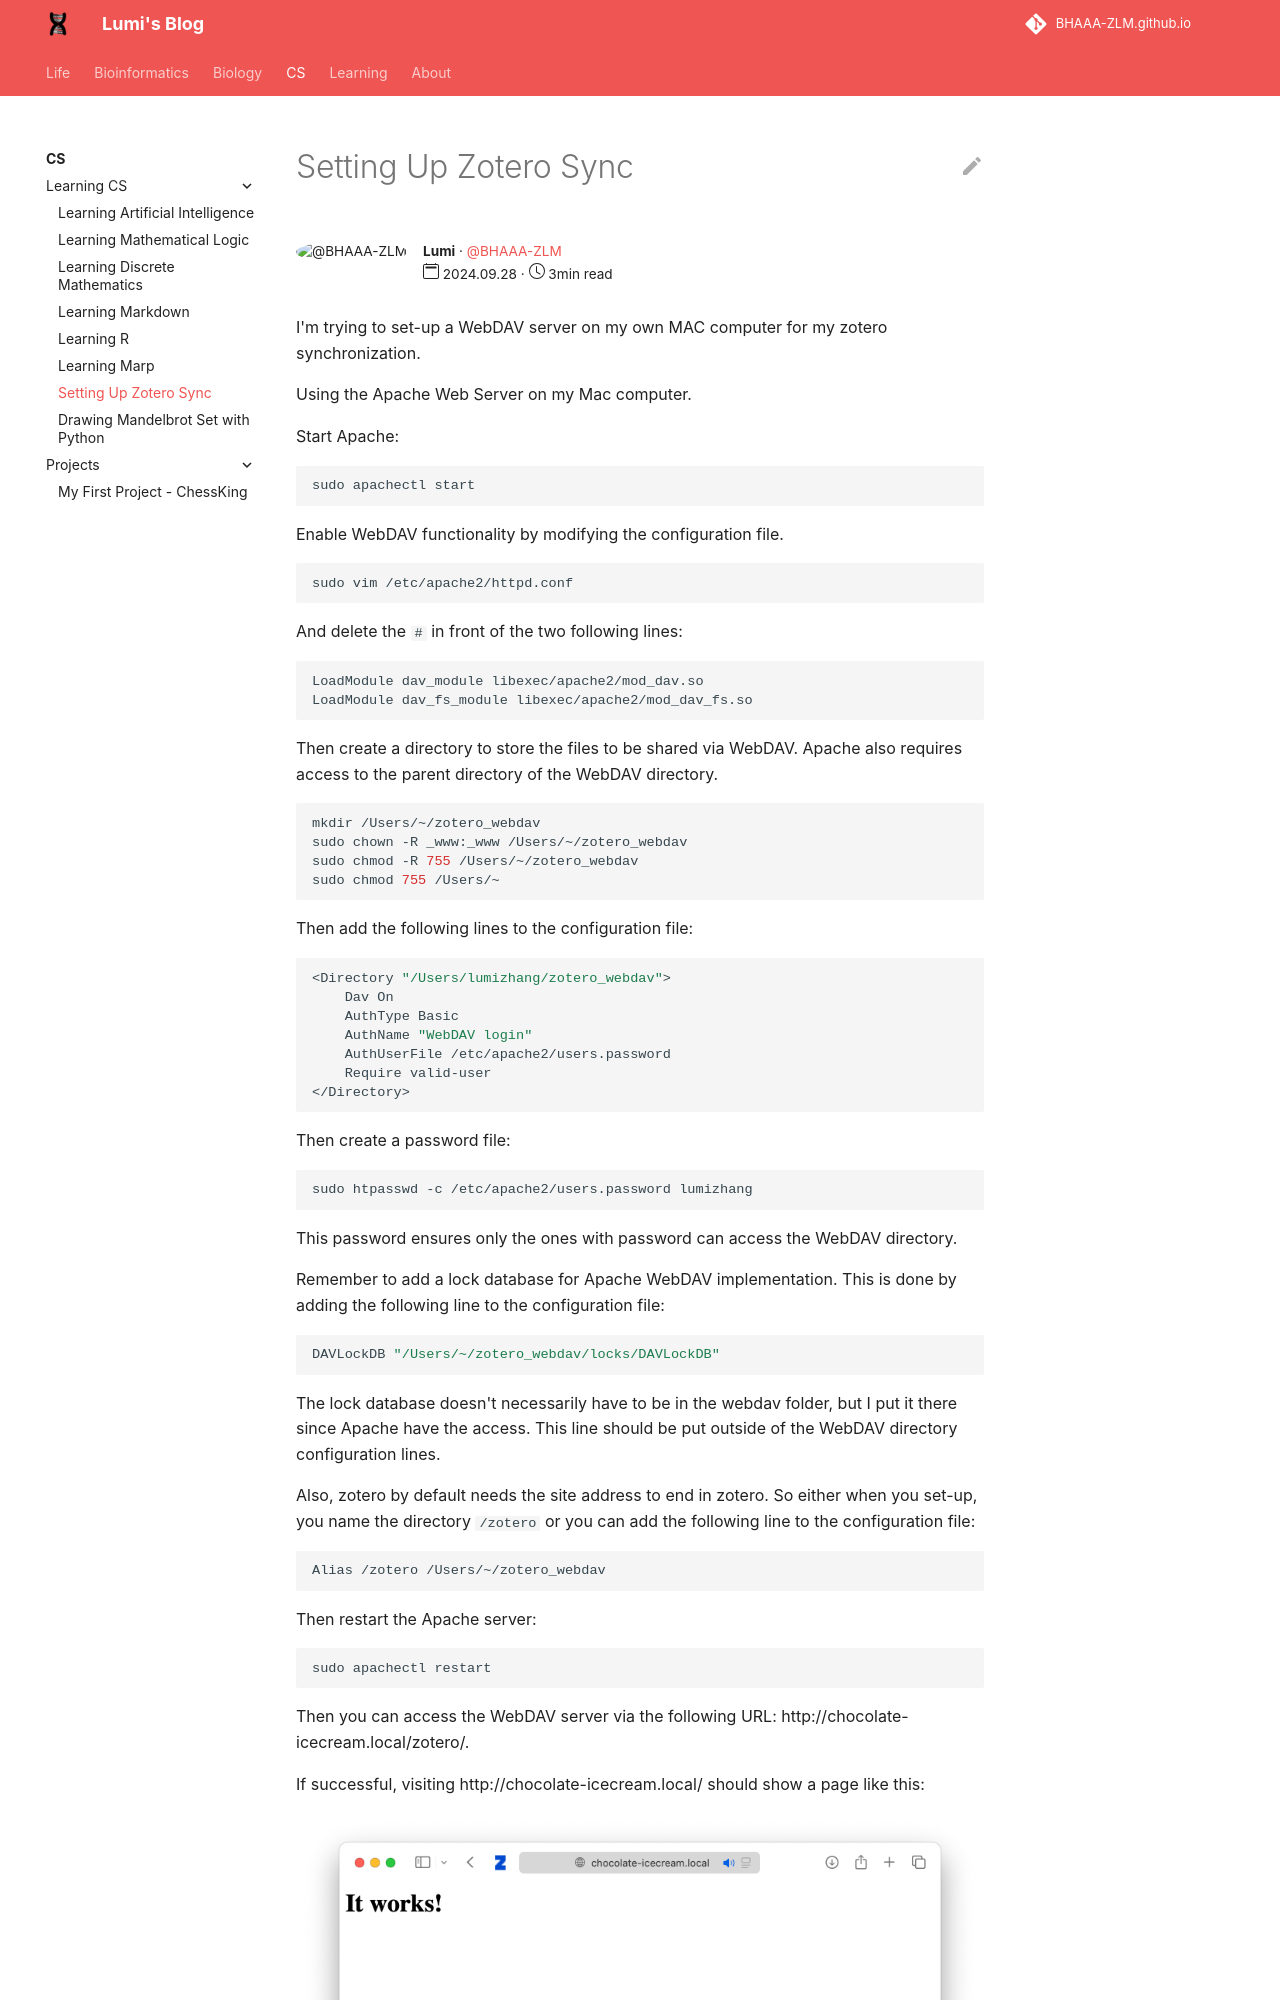

repository: BHAAA-ZLM/BHAAA-ZLM.github.io · page: CS/Learn CS/zotero_WebDAV/index.html · generator: mkdocs

---
author: Lumi
author_gh_user: BHAAA-ZLM
read_time: 3min
publish_date: 2024.09.28
---

I'm trying to set-up a WebDAV server on my own MAC computer for my zotero synchronization.

Using the Apache Web Server on my Mac computer.

Start Apache:

```bash 
sudo apachectl start
```

Enable WebDAV functionality by modifying the configuration file.

```bash
sudo vim /etc/apache2/httpd.conf
```

And delete the `#` in front of the two following lines:

```bash
LoadModule dav_module libexec/apache2/mod_dav.so
LoadModule dav_fs_module libexec/apache2/mod_dav_fs.so
```

Then create a directory to store the files to be shared via WebDAV. Apache also requires access to the parent directory of the WebDAV directory.

```bash
mkdir /Users/~/zotero_webdav
sudo chown -R _www:_www /Users/~/zotero_webdav
sudo chmod -R 755 /Users/~/zotero_webdav
sudo chmod 755 /Users/~
```

Then add the following lines to the configuration file:

```bash
<Directory "/Users/lumizhang/zotero_webdav">
    Dav On
    AuthType Basic
    AuthName "WebDAV login"
    AuthUserFile /etc/apache2/users.password
    Require valid-user
</Directory>
```

Then create a password file:

```bash
sudo htpasswd -c /etc/apache2/users.password lumizhang
```

This password ensures only the ones with password can access the WebDAV directory.

Remember to add a lock database for Apache WebDAV implementation. This is done by adding the following line to the configuration file:

```bash
DAVLockDB "/Users/~/zotero_webdav/locks/DAVLockDB"
```
